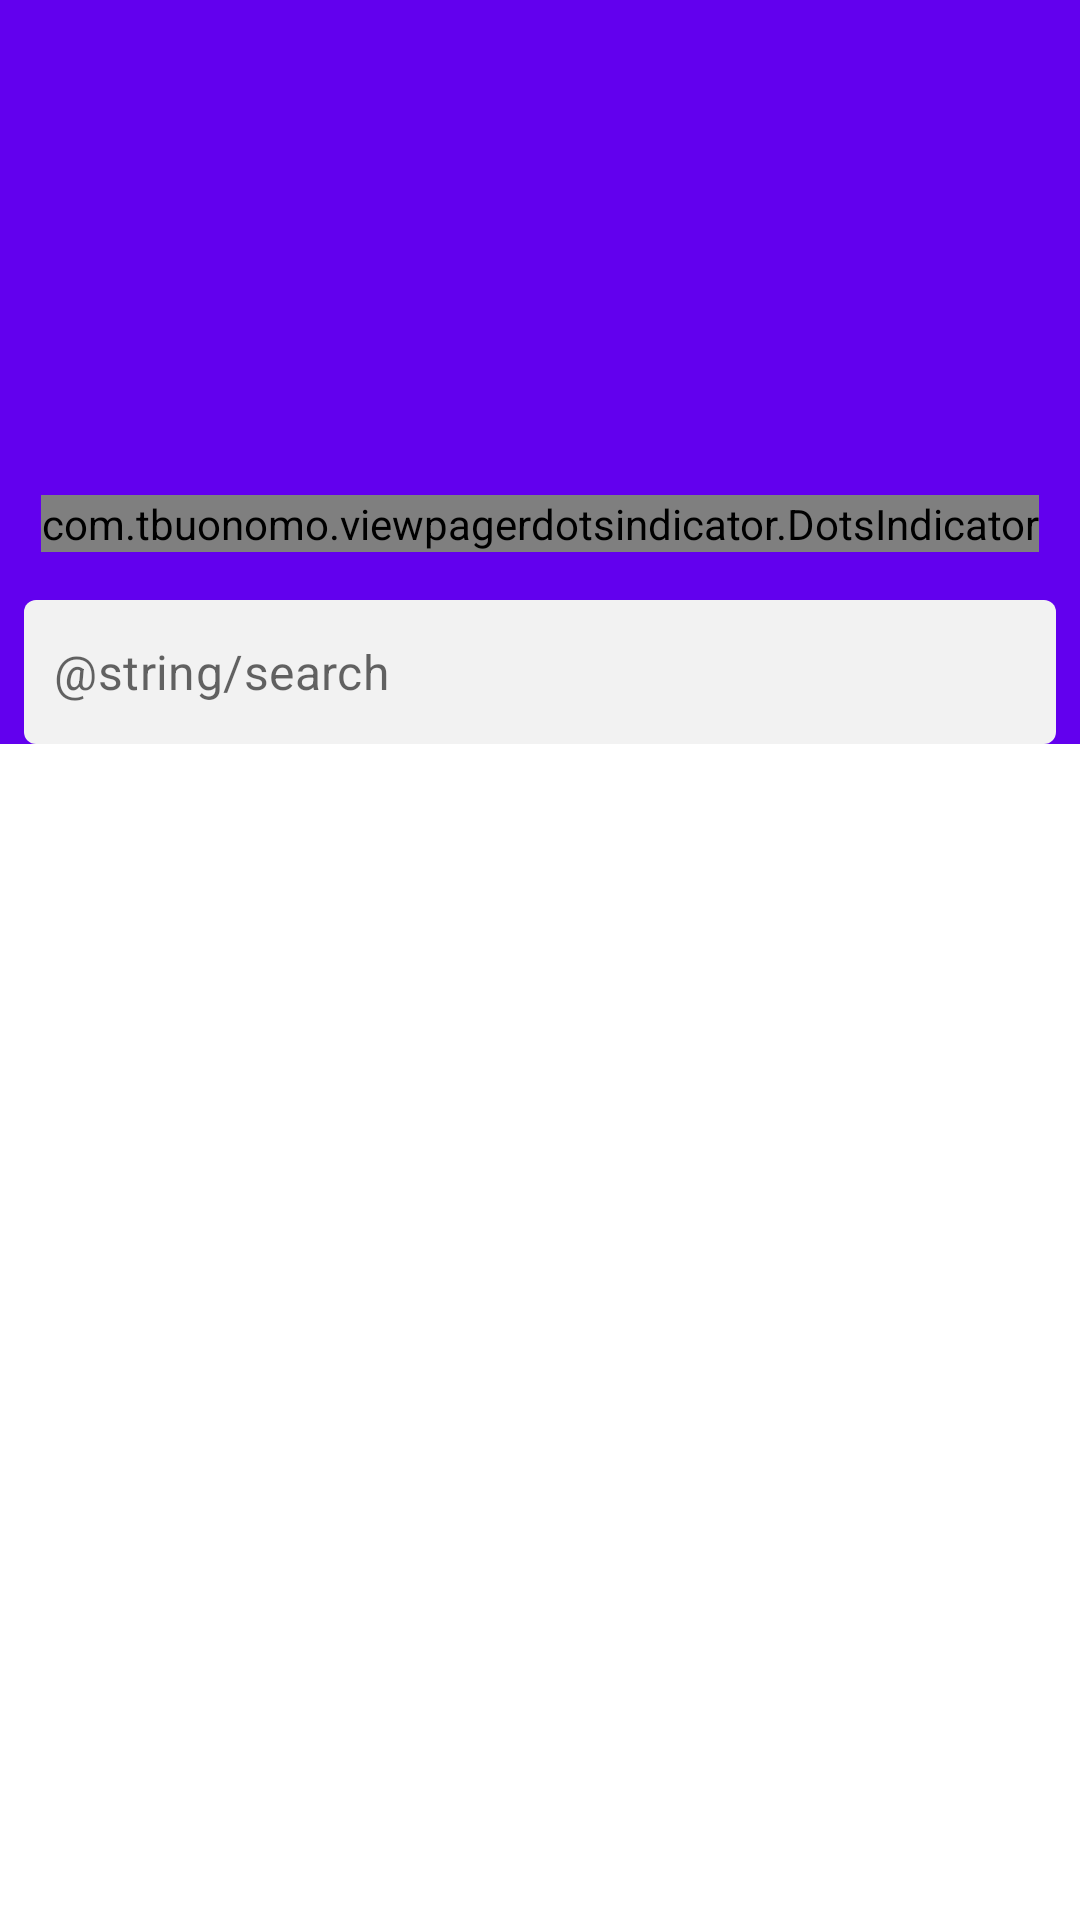

Reconstruct the res/layout file that produces this screen, plus the resources it refers to.
<!-- AndroidManifest.xml: application theme AppTheme -->
<!-- res/layout/fragment_dashboard_new.xml -->
<?xml version="1.0" encoding="utf-8"?>
<layout xmlns:android="http://schemas.android.com/apk/res/android"
    xmlns:app="http://schemas.android.com/apk/res-auto">

    <androidx.constraintlayout.widget.ConstraintLayout
        android:layout_width="match_parent"
        android:layout_height="match_parent">

        <androidx.coordinatorlayout.widget.CoordinatorLayout
            android:layout_width="match_parent"
            android:layout_height="match_parent"
            app:layout_constraintStart_toStartOf="parent"
            app:layout_constraintTop_toTopOf="parent">

            <com.google.android.material.appbar.AppBarLayout
                android:layout_width="match_parent"
                android:layout_height="wrap_content">

                <com.google.android.material.appbar.CollapsingToolbarLayout
                    android:layout_width="match_parent"
                    app:contentScrim="?android:colorPrimary"
                    app:expandedTitleMarginStart="@dimen/sdp_16"
                    app:layout_scrollFlags="scroll|exitUntilCollapsed|snap"
                    android:layout_height="wrap_content">

                    <androidx.constraintlayout.widget.ConstraintLayout
                        android:layout_width="match_parent"
                        android:layout_height="wrap_content">

                        <include
                            android:id="@+id/includeLayout"
                            layout="@layout/layout_viewpager"
                            android:layout_width="match_parent"
                            android:layout_height="@dimen/sdp_200"
                            app:layout_constraintStart_toStartOf="parent"
                            app:layout_constraintTop_toTopOf="parent" />

                        <com.google.android.material.textfield.TextInputLayout
                            android:id="@+id/input_layout"
                            android:layout_width="match_parent"
                            android:layout_height="wrap_content"
                            android:layout_marginHorizontal="8dp"
                            app:boxBackgroundMode="none"
                            app:boxStrokeWidth="0dp"
                            app:boxStrokeWidthFocused="0dp"
                            app:endIconMode="clear_text"
                            app:endIconTint="@color/gray"
                            app:hintEnabled="false"
                            app:layout_constraintStart_toStartOf="parent"
                            app:layout_constraintTop_toBottomOf="@+id/includeLayout">

                            <com.google.android.material.textfield.TextInputEditText
                                android:id="@+id/etSearchView"
                                android:layout_width="match_parent"
                                android:layout_height="48dp"
                                android:background="@drawable/bg_edt_primary"
                                android:drawableStart="@drawable/ic_search"
                                android:drawablePadding="@dimen/sdp_10"
                                android:gravity="center_vertical|start"
                                android:hint="@string/search"
                                android:imeOptions="actionSearch"
                                android:inputType="text"
                                android:lines="1"
                                android:maxLines="1"
                                android:paddingHorizontal="@dimen/sdp_10"
                                android:paddingTop="@dimen/sdp_0"
                                android:paddingBottom="@dimen/sdp_0" />

                        </com.google.android.material.textfield.TextInputLayout>


                    </androidx.constraintlayout.widget.ConstraintLayout>

                    <androidx.appcompat.widget.Toolbar
                        android:id="@+id/toolbar"
                        android:layout_width="match_parent"
                        android:layout_height="?actionBarSize"
                        app:layout_collapseMode="pin"
                        app:popupTheme="@style/ThemeOverlay.AppCompat.Light">

                    </androidx.appcompat.widget.Toolbar>

                </com.google.android.material.appbar.CollapsingToolbarLayout>
            </com.google.android.material.appbar.AppBarLayout>

            <androidx.recyclerview.widget.RecyclerView
                android:id="@+id/rvView"
                android:layout_width="match_parent"
                android:layout_height="0dp"
                android:orientation="vertical"
                app:layout_behavior="@string/appbar_scrolling_view_behavior"
                app:layout_constraintBottom_toBottomOf="parent"
                app:layout_constraintStart_toStartOf="parent"
                app:layout_constraintTop_toBottomOf="@+id/input_layout" />

        </androidx.coordinatorlayout.widget.CoordinatorLayout>
    </androidx.constraintlayout.widget.ConstraintLayout>

</layout>
<!-- res/layout/layout_viewpager.xml (included above) -->
<?xml version="1.0" encoding="utf-8"?>
<androidx.constraintlayout.widget.ConstraintLayout xmlns:android="http://schemas.android.com/apk/res/android"
    xmlns:app="http://schemas.android.com/apk/res-auto"
    android:layout_width="match_parent"
    android:layout_height="match_parent">

    <androidx.viewpager2.widget.ViewPager2
        android:id="@+id/onCarouselView"
        android:layout_width="match_parent"
        android:layout_height="0dp"
        app:layout_constraintBottom_toBottomOf="parent"
        app:layout_constraintEnd_toEndOf="parent"
        app:layout_constraintStart_toStartOf="parent"
        app:layout_constraintTop_toTopOf="parent" />

    <com.tbuonomo.viewpagerdotsindicator.DotsIndicator
        android:id="@+id/dotsIndicator"
        android:layout_width="wrap_content"
        android:layout_height="wrap_content"
        android:layout_marginBottom="@dimen/sdp_16"
        app:dotsColor="@color/teal_700"
        app:dotsCornerRadius="@dimen/sdp_5"
        app:dotsElevation="@dimen/sdp_1"
        app:dotsSize="@dimen/sdp8"
        app:dotsSpacing="@dimen/sdp_4"
        app:dotsWidthFactor="2.5"
        app:layout_constraintBottom_toBottomOf="parent"
        app:layout_constraintEnd_toEndOf="parent"
        app:layout_constraintStart_toStartOf="parent"
        app:progressMode="true"
        app:selectedDotColor="@color/teal_200" />
</androidx.constraintlayout.widget.ConstraintLayout>
<!-- resources referenced by this layout -->
<resources>
  <color name="gray">#F2F2F2</color>
  <color name="teal_200">#FF03DAC5</color>
  <color name="teal_700">#FF018786</color>
  <dimen name="sdp8">8dp</dimen>
  <dimen name="sdp_0">0dp</dimen>
  <dimen name="sdp_1">1dp</dimen>
  <dimen name="sdp_10">10dp</dimen>
  <dimen name="sdp_16">16dp</dimen>
  <dimen name="sdp_200">200dp</dimen>
  <dimen name="sdp_4">4dp</dimen>
  <dimen name="sdp_5">5dp</dimen>
  <!-- drawable bg_edt_primary (drawable) -->
  <?xml version="1.0" encoding="utf-8"?>
  <selector xmlns:android="http://schemas.android.com/apk/res/android">
      <item android:state_activated="true">
          <shape android:shape="rectangle">
              <solid android:color="@color/white" />
              <corners android:radius="4dp" />
              <stroke android:width="0.75dp" android:color="@color/black" />
          </shape>
      </item>
      <item android:state_focused="true">
          <shape android:shape="rectangle">
              <solid android:color="@color/white" />
              <corners android:radius="4dp" />
              <stroke android:width="0.75dp" android:color="@color/black" />
          </shape>
      </item>
      <item>
          <shape android:shape="rectangle">
              <solid android:color="@color/gray" />
              <corners android:radius="4dp" />
          </shape>
      </item>
  </selector>
  <style name="AppTheme" parent="Theme.MaterialComponents.Light.NoActionBar">
          <item name="colorPrimaryDark">@color/black</item>
          <item name="android:fitsSystemWindows">true</item>
          <item name="background">@color/black</item>
          <item name="android:windowIsTranslucent">true</item>
          <item name="android:windowContentTransitions">true</item>
          <item name="android:overScrollMode">never</item>
      </style>
  <color name="white">#FFFFFFFF</color>
  <color name="black">#FF000000</color>
</resources>
